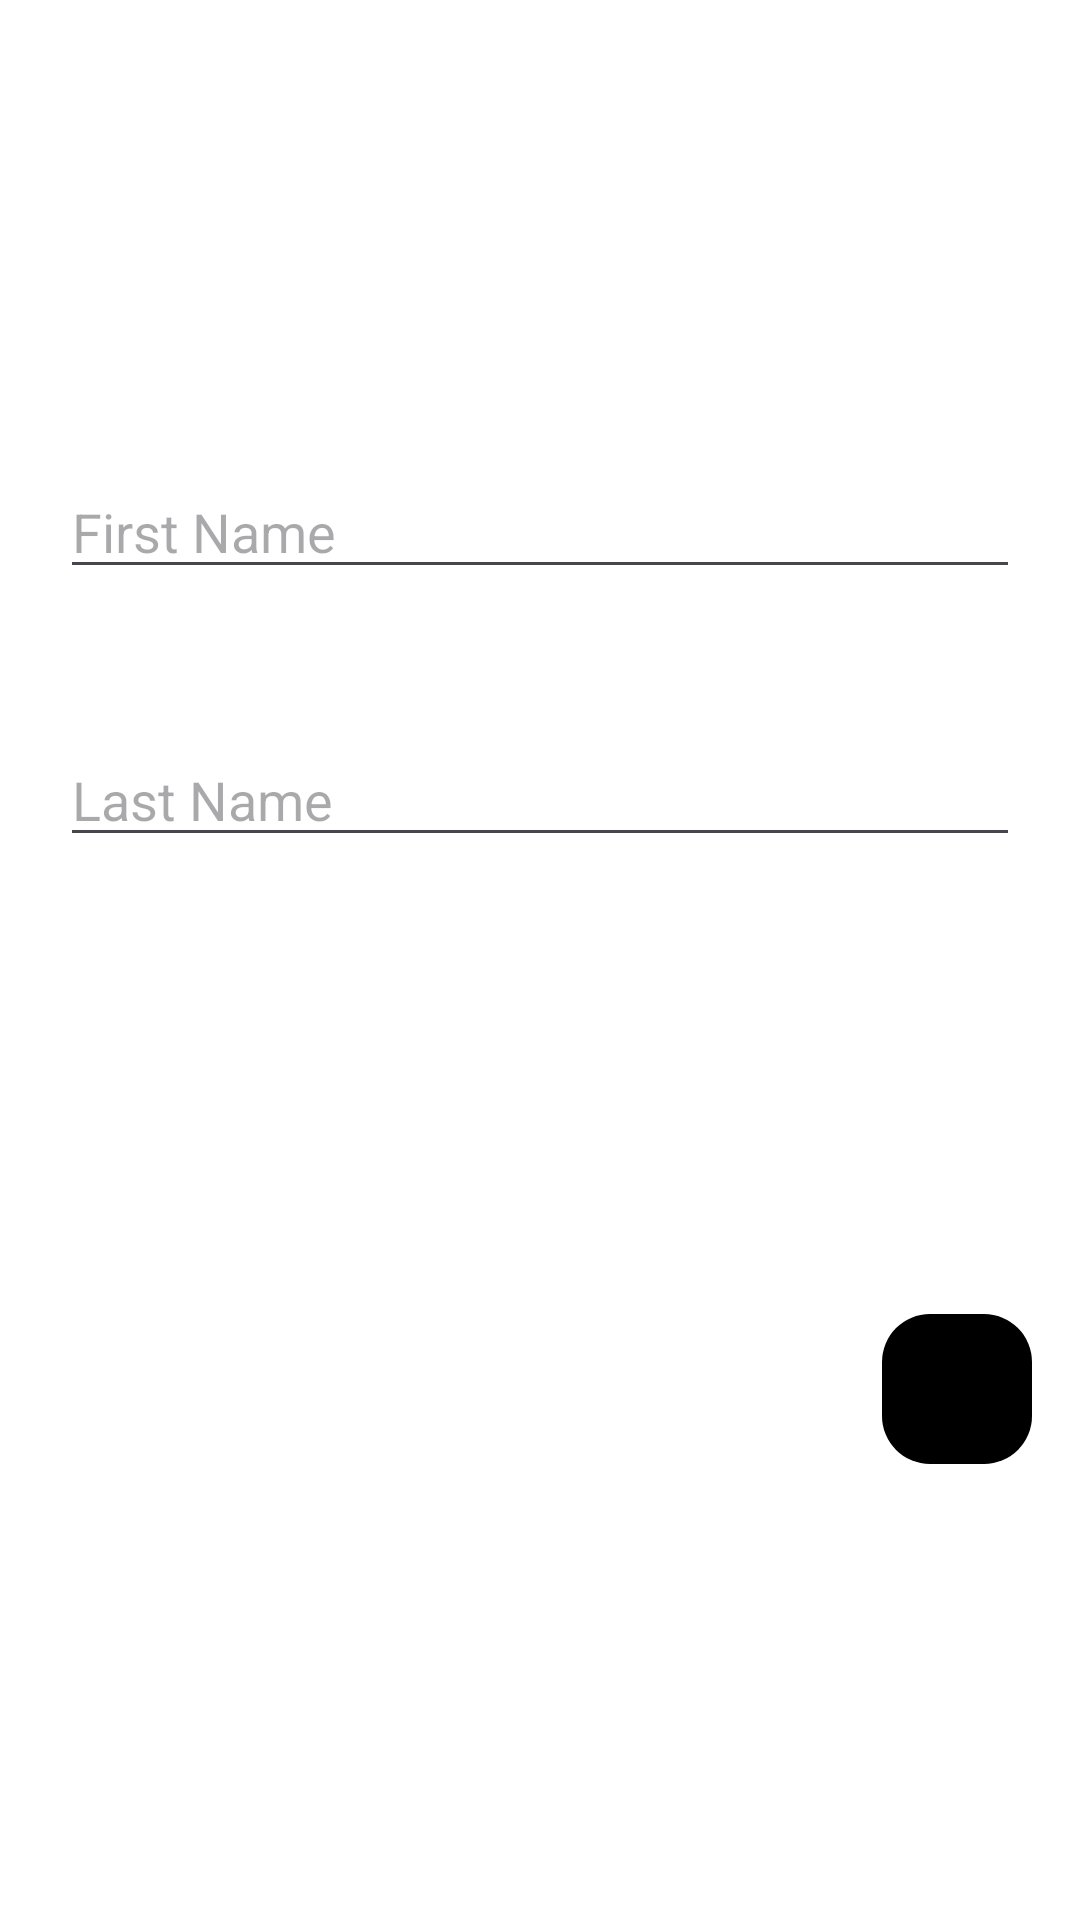

Reconstruct the res/layout file that produces this screen, plus the resources it refers to.
<!-- AndroidManifest.xml: application theme Theme.TestApp -->
<!-- res/layout/fragment_insert.xml -->
<?xml version="1.0" encoding="utf-8"?>
<ScrollView xmlns:android="http://schemas.android.com/apk/res/android"
    xmlns:app="http://schemas.android.com/apk/res-auto"
    xmlns:tools="http://schemas.android.com/tools"
    android:layout_width="match_parent"
    android:layout_height="match_parent"
    android:fillViewport="true"
    android:background="?attr/colorPrimary"
    tools:context=".fragments.InsertFragment">

    <androidx.constraintlayout.widget.ConstraintLayout
        android:layout_width="match_parent"
        android:layout_height="wrap_content"
        android:orientation="vertical" >

        <TextView
            android:id="@+id/fragment_settings_textview_error"
            android:layout_width="wrap_content"
            android:layout_height="wrap_content"
            android:layout_gravity="center_horizontal"
            android:layout_marginTop="32dp"
            android:padding="0dp"
            android:text="Sample Text"
            android:textColor="?attr/colorError"
            android:textSize="20sp"
            android:visibility="invisible"
            app:layout_constraintEnd_toEndOf="parent"
            app:layout_constraintStart_toStartOf="parent"
            app:layout_constraintTop_toTopOf="parent" />

        <EditText
            android:id="@+id/fragment_settings_firstname"
            android:autofillHints="name"
            android:inputType="textMultiLine"
            android:layout_width="0dp"
            android:layout_height="wrap_content"
            android:layout_marginLeft="20dp"
            android:layout_marginRight="20dp"
            android:layout_marginTop="96dp"
            android:hint="@string/hint_first_name"
            app:layout_constraintEnd_toEndOf="parent"
            app:layout_constraintStart_toStartOf="parent"
            app:layout_constraintTop_toBottomOf="@+id/fragment_settings_textview_error" />

        <EditText
            android:id="@+id/fragment_settings_lastname"
            android:autofillHints="name"
            android:inputType="textMultiLine"
            android:layout_width="0dp"
            android:layout_height="wrap_content"
            android:ems="10"
            android:hint="@string/hint_last_name"
            android:layout_marginTop="48dp"
            android:layout_marginLeft="20dp"
            android:layout_marginRight="20dp"
            app:layout_constraintEnd_toEndOf="parent"
            app:layout_constraintStart_toStartOf="parent"
            app:layout_constraintTop_toBottomOf="@+id/fragment_settings_firstname" />

        <ImageButton
            android:id="@+id/fragment_settings_submitbutton"
            android:layout_width="50dp"
            android:layout_height="50dp"
            android:layout_gravity="end|bottom"
            android:layout_margin="16dp"
            android:layout_marginTop="373dp"
            android:background="@drawable/rounded_background"
            android:backgroundTint="?attr/colorSecondary"
            android:contentDescription="@string/submit_button"
            android:scaleType="center"
            android:src="@drawable/baseline_done_24"
            app:layout_constraintBottom_toBottomOf="parent"
            app:layout_constraintEnd_toEndOf="parent"
            app:layout_constraintTop_toBottomOf="@+id/fragment_settings_lastname" />

    </androidx.constraintlayout.widget.ConstraintLayout>
</ScrollView>
<!-- resources referenced by this layout -->
<resources>
  <!-- drawable baseline_done_24 (drawable) -->
  <vector xmlns:android="http://schemas.android.com/apk/res/android"
      android:height="24dp"
      android:viewportHeight="24"
      android:viewportWidth="24"
      android:width="24dp"
      android:tint="?attr/colorSecondary">
  
        
      <path
          android:fillColor="#FFFFFF"
  
          android:pathData="M9,16.2L4.8,12l-1.4,1.4L9,19 21,7l-1.4,-1.4L9,16.2z"/>
  </vector>
      
  <!-- drawable rounded_background (drawable) -->
  <?xml version="1.0" encoding="utf-8"?>
  
  <shape
      xmlns:android="http://schemas.android.com/apk/res/android"
      android:shape="rectangle">
  
      <solid
          android:color=
              "@color/holo_blue_light" />
  
      <corners android:radius="16dp" />
  
  </shape>
  <string name="hint_first_name">First Name</string>
  <string name="hint_last_name">Last Name</string>
  <string name="submit_button">Submit</string>
  <style name="Theme.TestApp" parent="Base.Theme.TestApp" />
  <color name="holo_blue_light">#ff33b5e5</color>
  <style name="Base.Theme.TestApp" parent="Theme.Material3.DayNight.NoActionBar">
          <item name="colorPrimary">@color/white</item>
          <item name="colorPrimaryDark">@color/gray</item>
          <item name="colorSecondary">@color/black</item>
          <item name="colorError">@color/red</item>
          <item name="colorAccent">@color/white</item>
      </style>
  <color name="white">#FFFFFFFF</color>
  <color name="gray">#c9c9c9</color>
  <color name="black">#FF000000</color>
  <color name="red">#FFFF0000</color>
</resources>
